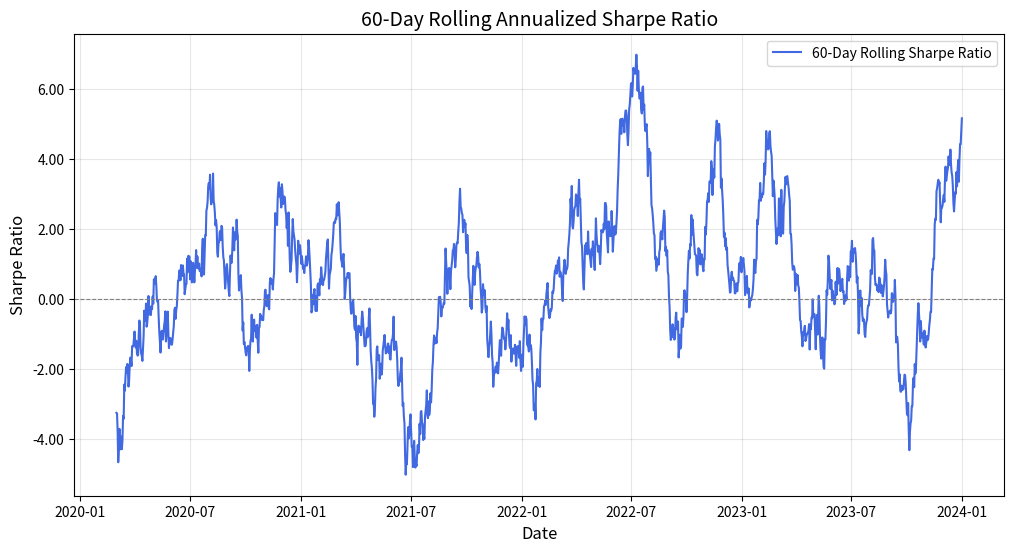

This figure's Python source:
import numpy as np
import pandas as pd
import matplotlib.pyplot as plt
from matplotlib.ticker import FuncFormatter

# 1. 读取快照CSV数据（模拟数据，实际使用时应替换为真实CSV读取）
# 假设CSV包含日期和基金净值列，列名为'date'和'fund'
# 这里创建模拟数据以确保脚本自包含
np.random.seed(42)
dates = pd.date_range(start='2020-01-01', end='2023-12-31', freq='D')
n = len(dates)
fund_values = 100 + np.cumsum(np.random.randn(n) * 0.5)
data = pd.DataFrame({'date': dates, 'fund': fund_values})
data.set_index('date', inplace=True)

# 无风险利率（年化2.1%）
annual_rf_rate = 0.021
daily_rf_rate = annual_rf_rate / 252  # 假设252交易日/年

# 2. 计算60日滚动年化夏普比率
window_size = 60
returns = data['fund'].pct_change().dropna()
excess_returns = returns - daily_rf_rate

# 计算滚动夏普比率
rolling_sharpe = (
    excess_returns.rolling(window=window_size)
    .mean() / excess_returns.rolling(window=window_size).std()
    * np.sqrt(252)  # 年化
)

# 3. 报告最后一个窗口的值
last_sharpe = rolling_sharpe.iloc[-1]
print(f"最后一个窗口的夏普比率: {last_sharpe:.4f}")

# 绘制时间序列图
plt.figure(figsize=(12, 6))
plt.plot(rolling_sharpe.index, rolling_sharpe, label='60-Day Rolling Sharpe Ratio', color='royalblue')
plt.axhline(y=0, color='gray', linestyle='--', linewidth=0.8)
plt.title('60-Day Rolling Annualized Sharpe Ratio', fontsize=14)
plt.xlabel('Date', fontsize=12)
plt.ylabel('Sharpe Ratio', fontsize=12)
plt.grid(True, alpha=0.3)
plt.legend(fontsize=10)

# 格式化y轴显示
plt.gca().yaxis.set_major_formatter(FuncFormatter(lambda x, _: f'{x:.2f}'))

# 保存图形
figure_path = 'rolling_sharpe_ratio.png'
plt.savefig(figure_path, dpi=300, bbox_inches='tight')
plt.close()

# 4. 填充result字典
result = {
    'rolling_sharpe_last': last_sharpe,
    'figure_path': figure_path
}

# 输出结果以供验证
print(result)
